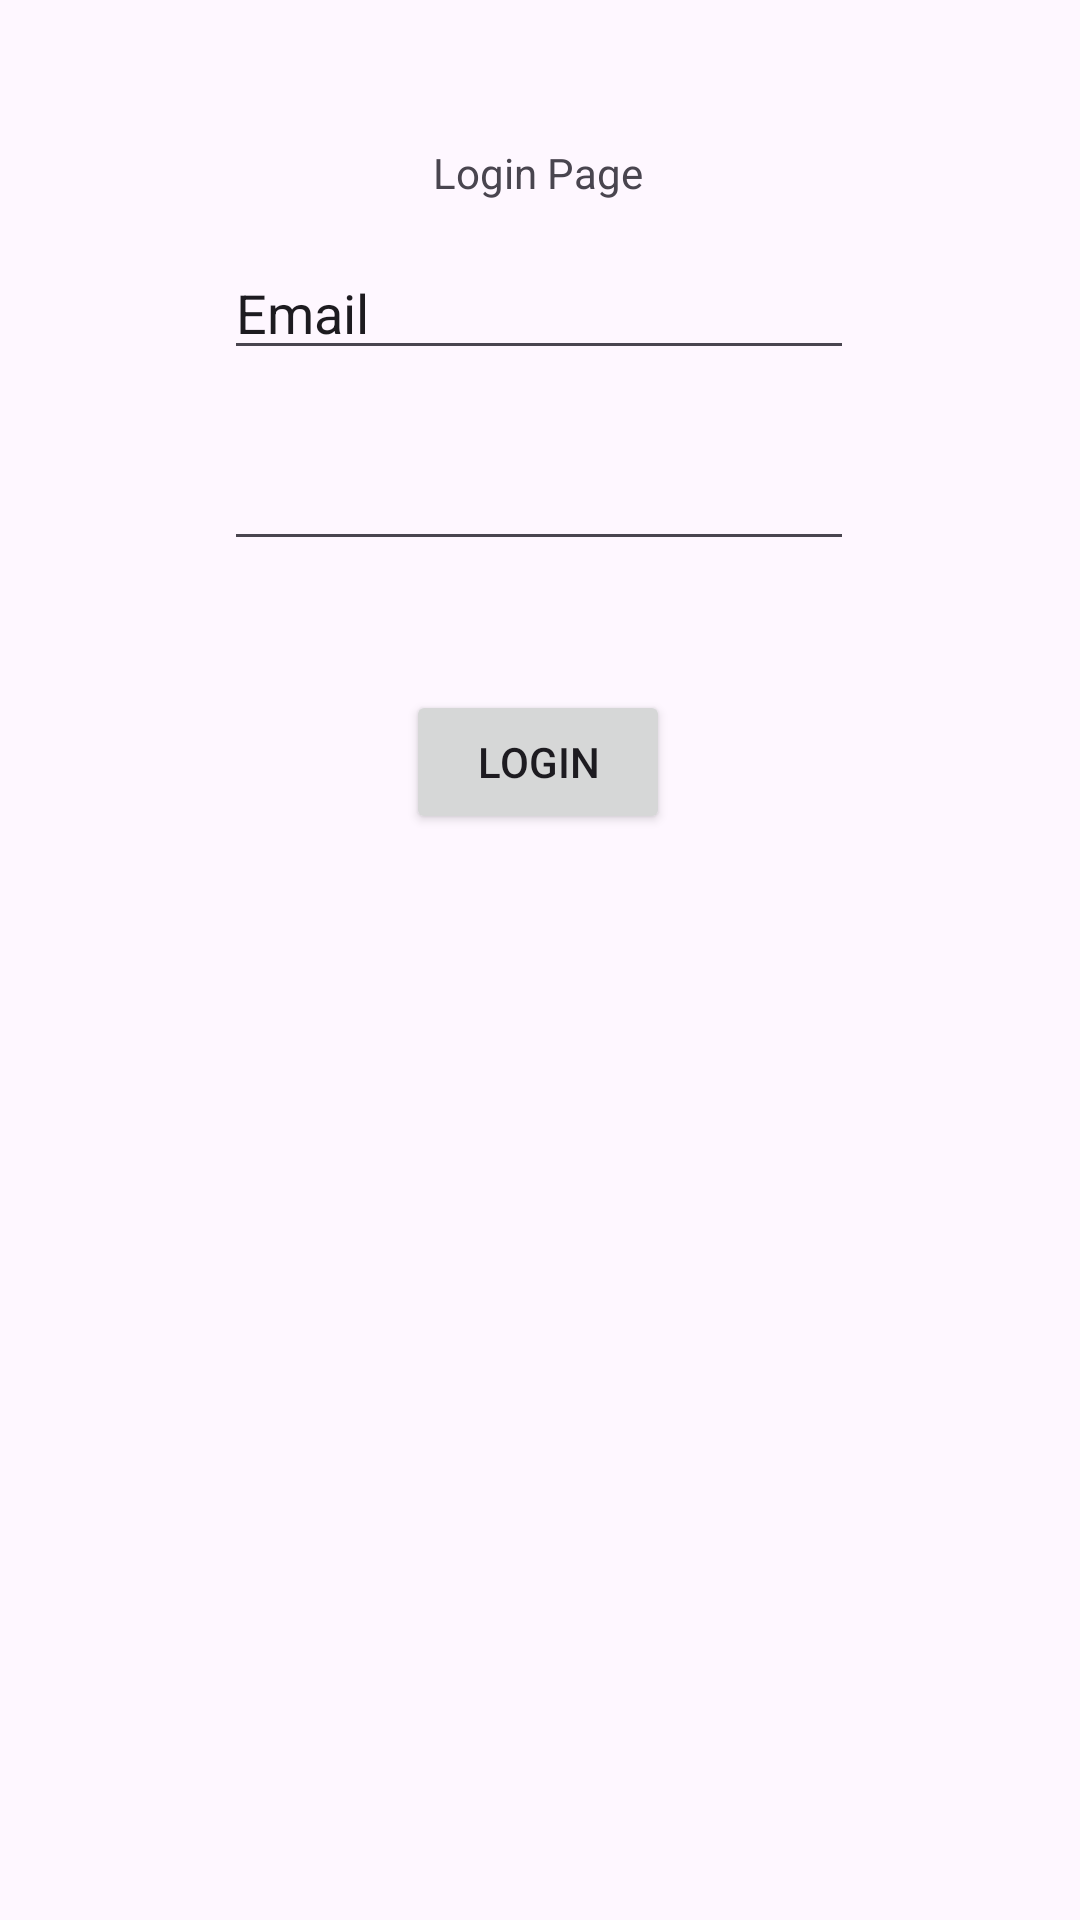

Produce the Android XML layout that renders to this screen, including the resource entries it uses.
<!-- AndroidManifest.xml: application theme Theme.Talk2Friends -->
<!-- res/layout/activity_login_page.xml -->
<?xml version="1.0" encoding="utf-8"?>
<androidx.constraintlayout.widget.ConstraintLayout xmlns:android="http://schemas.android.com/apk/res/android"
    xmlns:app="http://schemas.android.com/apk/res-auto"
    xmlns:tools="http://schemas.android.com/tools"
    android:layout_width="match_parent"
    android:layout_height="match_parent"
    tools:context=".LoginPage">

    <EditText
        android:id="@+id/uPass"
        android:layout_width="wrap_content"
        android:layout_height="wrap_content"
        android:ems="10"
        android:inputType="textPassword"
        app:layout_constraintBottom_toBottomOf="parent"
        app:layout_constraintEnd_toEndOf="parent"
        app:layout_constraintHorizontal_bias="0.497"
        app:layout_constraintStart_toStartOf="parent"
        app:layout_constraintTop_toBottomOf="@+id/uEmail"
        app:layout_constraintVertical_bias="0.047" />

    <TextView
        android:id="@+id/uLoginText"
        android:layout_width="wrap_content"
        android:layout_height="wrap_content"
        android:text="Login Page"
        app:layout_constraintBottom_toTopOf="@+id/uEmail"
        app:layout_constraintEnd_toEndOf="parent"
        app:layout_constraintHorizontal_bias="0.498"
        app:layout_constraintStart_toStartOf="parent"
        app:layout_constraintTop_toTopOf="parent"
        app:layout_constraintVertical_bias="0.76" />

    <Button
        android:id="@+id/uLoginButton"
        android:layout_width="wrap_content"
        android:layout_height="wrap_content"
        android:text="Login"
        app:layout_constraintBottom_toBottomOf="parent"
        app:layout_constraintEnd_toEndOf="parent"
        app:layout_constraintHorizontal_bias="0.498"
        app:layout_constraintStart_toStartOf="parent"
        app:layout_constraintTop_toBottomOf="@+id/uPass"
        app:layout_constraintVertical_bias="0.106" />

    <EditText
        android:id="@+id/uEmail"
        android:layout_width="wrap_content"
        android:layout_height="wrap_content"
        android:ems="10"
        android:inputType="text"
        android:text="Email"
        app:layout_constraintBottom_toBottomOf="parent"
        app:layout_constraintEnd_toEndOf="parent"
        app:layout_constraintHorizontal_bias="0.497"
        app:layout_constraintStart_toStartOf="parent"
        app:layout_constraintTop_toTopOf="parent"
        app:layout_constraintVertical_bias="0.137" />

</androidx.constraintlayout.widget.ConstraintLayout>
<!-- resources referenced by this layout -->
<resources>
  <style name="Theme.Talk2Friends" parent="Base.Theme.Talk2Friends" />
  <style name="Base.Theme.Talk2Friends" parent="Theme.Material3.DayNight.NoActionBar">
          
          
      </style>
</resources>
